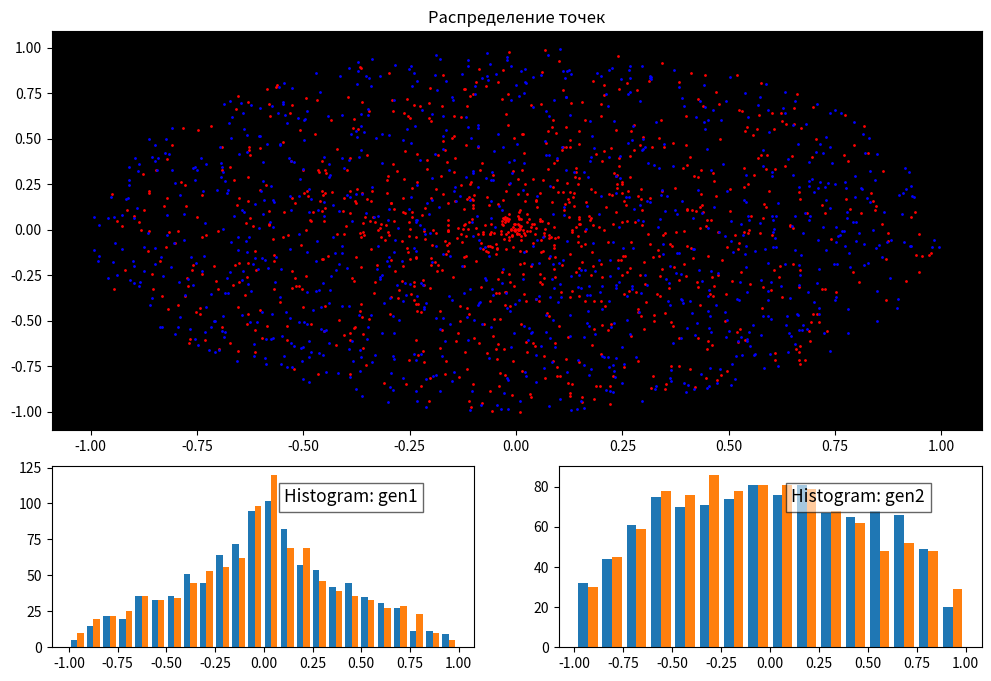

This chart was generated by the following Python code:
from random import uniform
from math import cos,sin,pi
import matplotlib.pyplot as plt
import numpy as np


def generate1():  
    a = uniform(0, 1)  
    b = uniform(0, 1)  
    return (a * cos(2 * pi * b), a * sin(2 * pi * b))

def generate2():  
    while True:  
        x = uniform(-1, 1)  
        y = uniform(-1, 1)  
        if x ** 2 + y ** 2 > 1:  
            continue  
        return (x, y)

def add_titlebox(ax, text):
    ax.text(.55, .8, text,
        horizontalalignment='left',
        transform=ax.transAxes,
        bbox=dict(facecolor='white', alpha=0.6),
        fontsize=12.5)
    return ax

#100 * 2000
gen1,gen2 = [],[]
s1,s2 = 0,0
for i in range(1000):
    a = generate1()
    b = generate2()
    s1 += a[0]**2 + a[1]**2
    s2 += b[0]**2 + b[1]**2
    gen1.append(a)
    gen2.append(b)
print(s1/2000,s2/2000)
gen1 = np.array(gen1)
gen2 = np.array(gen2)


"""
data = np.column_stack(gen1)

fig, (ax1, ax2) = plt.subplots(
    nrows=1, ncols=2,
    figsize=(16, 8)
)

ax1.scatter(gen1[:,0],gen1[:,1], c = 'red', s = 1)
ax1.scatter(gen2[:,0],gen2[:,1], c = 'blue',s = 1)
ax1.set_facecolor('black')   #  цвет области Axes
ax1.set_title('Распределение точек')     #  заголовок для Axes

ax2.hist(
        data, bins=np.arange(data.min(),data.max()),
        label=('gen1','gen2')
)

"""



gridsize = (3, 2)
fig = plt.figure(figsize=(12, 8))
ax1 = plt.subplot2grid(gridsize, (0, 0), colspan=2, rowspan=2)
ax2 = plt.subplot2grid(gridsize, (2, 0))
ax3 = plt.subplot2grid(gridsize, (2, 1))

ax1.scatter(gen1[:,0],gen1[:,1], c = 'red', s = 1)
ax1.scatter(gen2[:,0],gen2[:,1], c = 'blue',s = 1)
ax1.set_facecolor('black')   #  цвет области Axes
ax1.set_title('Распределение точек')     #  заголовок для Axes
ax2.hist(gen1, bins='auto')
ax3.hist(gen2, bins='auto')

add_titlebox(ax2, 'Histogram: gen1')
add_titlebox(ax3, 'Histogram: gen2')
plt.show()
